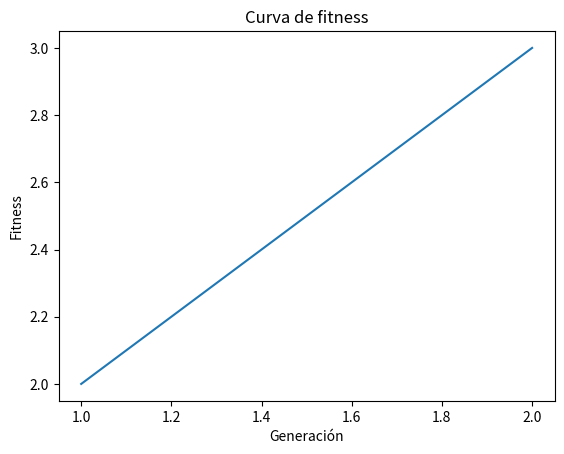

The matplotlib source for this figure:
from math import floor
from random import randint, random, choice
import string
import matplotlib.pyplot as plt


def comp(elem1, elem2):
    assert len(elem1) == len(elem2)
    for i in range(len(elem1)):
        if elem1[i] != elem2[i]:
            return False
    return True


def fitnesscat(elem):
    # word = ['s', 'u', 'p', 'e', 'r', 'p','a','l','a','b','r','a']
    word = ['c', 'a', 't']
    fitting = 0
    assert len(elem) == len(word)
    for i in range(len(word)):
        if elem[i] == word[i]:
            fitting = fitting + 1
    return fitting


def fitness12(elem):
    # word = ['s', 'u', 'p', 'e', 'r', 'p','a','l','a','b','r','a']
    word = ['c', 'a', 't']
    fitting = 0
    assert len(elem) == len(word)
    for i in range(len(word)):
        if elem[i] == word[i]:
            fitting = fitting + 1
    return fitting


def fitness(elem):
    # word = ['s', 'u', 'p', 'e', 'r', 'p','a','l','a','b','r','a','c','o','o','l']
    word = ['c', 'a', 't']
    fitting = 0
    assert len(elem) == len(word)
    for i in range(len(word)):
        if elem[i] == word[i]:
            fitting = fitting + 1
    return fitting


def fitness(elem):
    # word = ['s', 'u', 'p', 'e', 'r', 'p','a','l','a','b','r','a']
    word = ['c', 'a', 't']
    fitting = 0
    assert len(elem) == len(word)
    for i in range(len(word)):
        if elem[i] == word[i]:
            fitting = fitting + 1
    return fitting


def fitnessNum(elem):
    # word = ['s', 'u', 'p', 'e', 'r', 'p','a','l','a','b','r','a']
    word = [1, 0, 1, 0, 0, 1, 1, 0, 0, 0]
    #word = [1, 0, 1, 0]
    fitting = 0
    assert len(elem) == len(word)
    for i in range(len(word)):
        if elem[i] == word[i]:
            fitting = fitting + 1
    return fitting


def gen(elem):
    return randint(0, 1)


def genstr(elem):
    return choice(string.ascii_lowercase)


def genqueen(n):
    return randint(0, n - 1)


def queenfitness(elem):
    ngenes = len(elem)
    # Verificar choces en las columnas
    duplicated_exc = set(elem)
    fitness = len(duplicated_exc)
    col_up = False
    col_down = False
    # Verificar choques en las diagonales
    for i in range(ngenes - 1):
        gene = elem[i]
        for j in range(1, ngenes - i):
            next = elem[i + j]
            if next == gene + j:
                col_up = True
            elif next == gene - j:
                col_down = True
        if col_up == True:
            fitness -= 1
        if col_down == True:
            fitness -= 1
    return fitness


class GeneticAlgorithm:
    def __init__(self, ngens, npopulation, fitness, gen, mutationRate, tolerancy=10):
        self.ngens = ngens
        self.npopulation = npopulation
        self.population = []
        self.fit = []
        self.fitness = fitness
        self.gen = gen
        self.mutationRate = mutationRate
        self.tolerancy = tolerancy
        self.bestfit = []
        self.generation = []

    def getGenerations(self):
        return self.generation

    def getFitness(self):
        return self.bestfit

    # Step 1
    def initPopulation(self):
        for i in range(self.npopulation):
            element = []
            for j in range(self.ngens):
                element.append(self.gen(self.ngens))
            self.population.append(element)

    # Step 2

    def checkfitness(self):
        self.fit = []
        for elem in self.population:
            self.fit.append(self.fitness(elem))

    # Step 3: Tournament Selection
    def tournament_selection(self, k):
        best = None
        if k == 0:
            best = 0
        for i in range(0, k):
            ind = randint(0, k)
            if (best == None) or (self.fit[ind] > self.fit[best]):
                best = ind
        return best

    # Step4: Reproduction. Each baby must be created with cross over
    # and mutation
    def reproduction(self):
        nparents = 2 * len(self.population)
        parents = []
        babies = []
        k = floor(3 * len(self.population) / 4)
        # elejir a los padres
        for i in range(0, 2 * nparents):
            # Shuffle artesanal
            for index in range(len(self.population)):
                a = randint(0, len(self.population) - 1)
                b = randint(0, len(self.population) - 1)
                self.population[a], self.population[b] = self.population[b], self.population[a]
                self.fit[a], self.fit[b] = self.fit[b], self.fit[a]

            best = self.tournament_selection(k)
            parents.append(self.population[best])

        # Crear a los hijos
        for i in range(0, len(self.population) * 2, 2):
            parent1 = parents[i]
            parent2 = parents[i + 1]
            mixingPoint = randint(0, self.ngens)
            baby = []

            for j in range(0, self.ngens):
                # Cross Over
                if j < mixingPoint:
                    baby.append(parent1[j])
                else:
                    baby.append(parent2[j])
                # Mutation
                for k in range(len(baby)):
                    if random() < self.mutationRate:
                        baby[k] = self.gen(self.ngens)
            babies.append(baby)
            self.population = babies

    def getBestIndex(self):
        best = 0
        assert len(self.population) == len(self.fit)
        for i in range(len(self.fit)):
            if self.fit[i] > self.fit[best]:
                best = i
        return best

    def run(self):
        # paso1
        self.initPopulation()
        self.checkfitness()
        index = self.getBestIndex()
        guess = self.population[index]
        guessFitness = self.fit[index]

        last = []
        last.append(guess)
        self.end = 0
        iter = 1


        while self.ngens > guessFitness:

            if self.end:
                break
            self.generation.append(iter)
            print("Generation", format(iter), ";Current best:", format(guess))
            self.reproduction()
            self.checkfitness()
            guess = self.population[self.getBestIndex()]
            guessFitness = self.fit[self.getBestIndex()]
            self.bestfit.append(guessFitness)
            if len(last) < self.tolerancy:
                last.append(guess)
            else:
                last.pop(0)
                last.append(guess)
                if comp(last[0], guess):
                    for elem in last[1:]:
                        if not comp(elem, guess):
                            self.end = 0
                            break
                        else:
                            self.end = 1
                            continue

            iter = iter + 1

        print("best: ", guess)

        return guess


class Metrics:
    def fitnesscurve(self, ngene, npob, fitnessfunc, genfunc, mr, tol):
        ga = GeneticAlgorithm(ngene, npob, fitnessfunc, genfunc, mr, tol)
        ga.run()
        print("generaciones:", ga.getGenerations())
        print("fitness", ga.getFitness())
        plt.plot(ga.getGenerations(), ga.getFitness())
        plt.ylabel("Fitness")
        plt.xlabel("Generación")
        plt.title("Curva de fitness")
        plt.show()

    def averagegenscurve(self, ngene, npob, fitnessfunc, genfunc, mr, tol):
        random.setseed(25)

    # GeneticAlgorithm(100, 100, queenfitness, genqueen, 0.01, 1).run()


Metrics().fitnesscurve(3, 100, fitness, genstr, 0.01, 10)
